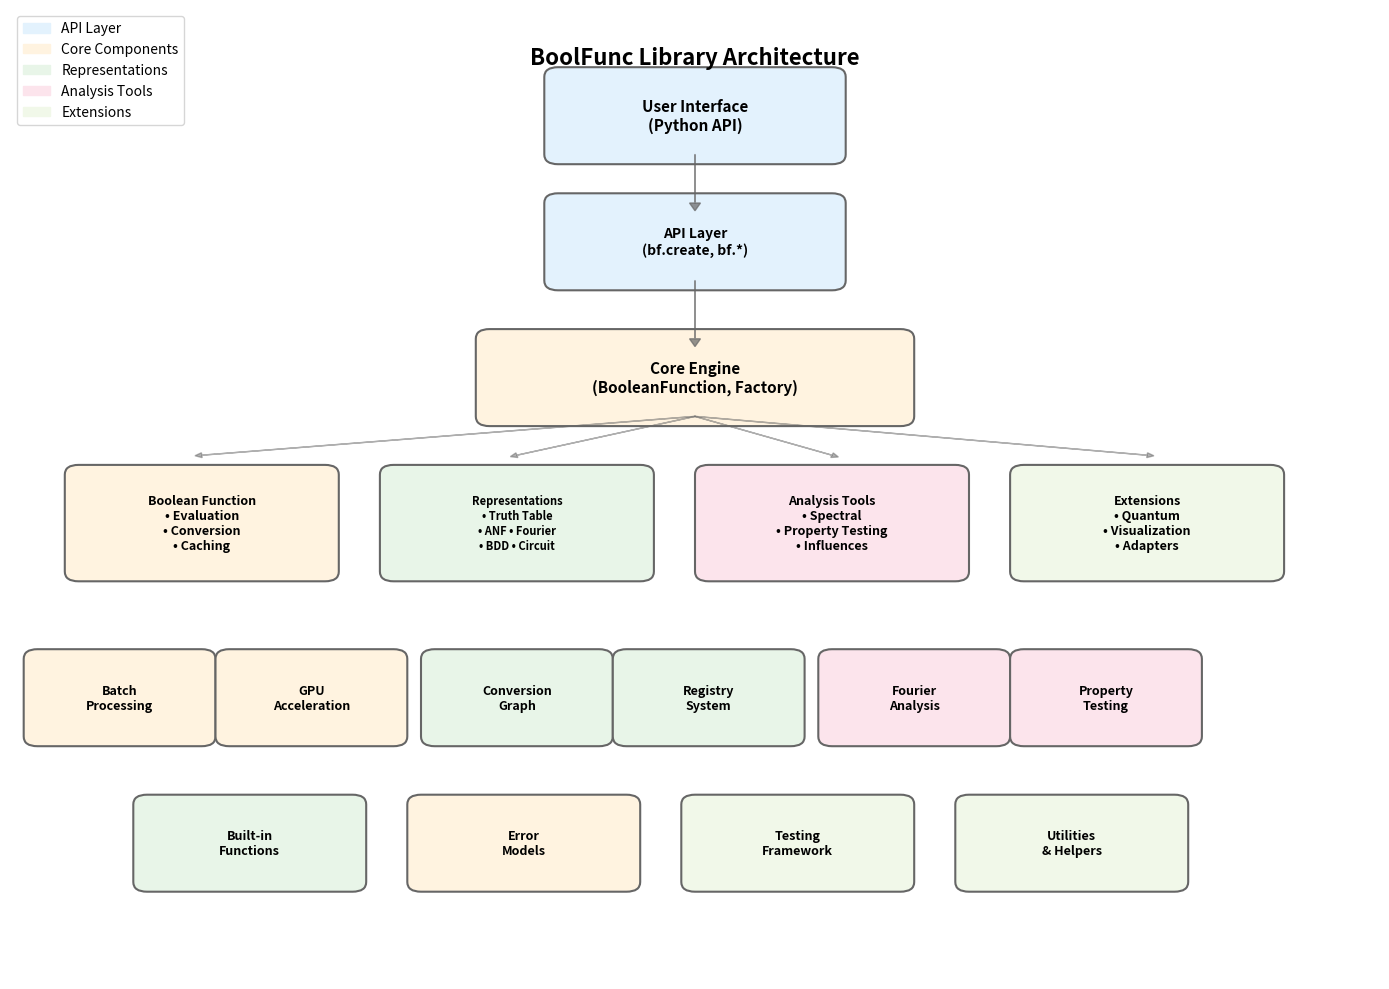

Reproduce this figure in Python.
#!/usr/bin/env python3
"""
Generate architecture diagram for BoolFunc library documentation.

This script creates a visual representation of the library's modular architecture
using matplotlib and saves it as both PNG and SVG formats.
"""

import matplotlib.pyplot as plt
import matplotlib.patches as mpatches
from matplotlib.patches import FancyBboxPatch, ConnectionPatch
import numpy as np

def create_architecture_diagram():
    """Create the BoolFunc architecture diagram."""
    
    # Create figure and axis
    fig, ax = plt.subplots(1, 1, figsize=(14, 10))
    ax.set_xlim(0, 10)
    ax.set_ylim(0, 10)
    ax.axis('off')
    
    # Color scheme
    colors = {
        'api': '#e3f2fd',      # Light blue
        'core': '#fff3e0',     # Light orange  
        'analysis': '#fce4ec', # Light pink
        'repr': '#e8f5e8',     # Light green
        'ext': '#f1f8e9',      # Very light green
        'edge': '#666666'      # Dark gray for edges
    }
    
    # Helper function to create boxes
    def create_box(x, y, width, height, text, color, text_size=10):
        box = FancyBboxPatch(
            (x, y), width, height,
            boxstyle="round,pad=0.1",
            facecolor=color,
            edgecolor=colors['edge'],
            linewidth=1.5
        )
        ax.add_patch(box)
        ax.text(x + width/2, y + height/2, text, 
                ha='center', va='center', fontsize=text_size, 
                fontweight='bold', wrap=True)
        return box
    
    # Helper function to create connections
    def create_connection(box1_x, box1_y, box1_w, box1_h, box2_x, box2_y, box2_w, box2_h):
        # Connect bottom of box1 to top of box2
        start_x = box1_x + box1_w/2
        start_y = box1_y
        end_x = box2_x + box2_w/2  
        end_y = box2_y + box2_h
        
        ax.arrow(start_x, start_y, end_x - start_x, end_y - start_y,
                head_width=0.08, head_length=0.08, fc=colors['edge'], ec=colors['edge'],
                alpha=0.7)
    
    # Title
    ax.text(5, 9.5, 'BoolFunc Library Architecture', 
            ha='center', va='center', fontsize=16, fontweight='bold')
    
    # Layer 1: User Interface
    create_box(4, 8.5, 2, 0.8, 'User Interface\n(Python API)', colors['api'], 11)
    
    # Layer 2: API Layer
    create_box(4, 7.2, 2, 0.8, 'API Layer\n(bf.create, bf.*)', colors['api'], 10)
    
    # Layer 3: Core Engine
    create_box(3.5, 5.8, 3, 0.8, 'Core Engine\n(BooleanFunction, Factory)', colors['core'], 11)
    
    # Layer 4: Main Components
    # Boolean Function Core
    create_box(0.5, 4.2, 1.8, 1, 'Boolean Function\n• Evaluation\n• Conversion\n• Caching', colors['core'], 9)
    
    # Representations
    create_box(2.8, 4.2, 1.8, 1, 'Representations\n• Truth Table\n• ANF • Fourier\n• BDD • Circuit', colors['repr'], 8)
    
    # Analysis Tools
    create_box(5.1, 4.2, 1.8, 1, 'Analysis Tools\n• Spectral\n• Property Testing\n• Influences', colors['analysis'], 9)
    
    # Extensions
    create_box(7.4, 4.2, 1.8, 1, 'Extensions\n• Quantum\n• Visualization\n• Adapters', colors['ext'], 9)
    
    # Layer 5: Detailed Components
    # Performance layer
    create_box(0.2, 2.5, 1.2, 0.8, 'Batch\nProcessing', colors['core'], 9)
    create_box(1.6, 2.5, 1.2, 0.8, 'GPU\nAcceleration', colors['core'], 9)
    
    # Conversion system
    create_box(3.1, 2.5, 1.2, 0.8, 'Conversion\nGraph', colors['repr'], 9)
    create_box(4.5, 2.5, 1.2, 0.8, 'Registry\nSystem', colors['repr'], 9)
    
    # Analysis details
    create_box(6.0, 2.5, 1.2, 0.8, 'Fourier\nAnalysis', colors['analysis'], 9)
    create_box(7.4, 2.5, 1.2, 0.8, 'Property\nTesting', colors['analysis'], 9)
    
    # Bottom layer: Built-ins and utilities
    create_box(1, 1, 1.5, 0.8, 'Built-in\nFunctions', colors['repr'], 9)
    create_box(3, 1, 1.5, 0.8, 'Error\nModels', colors['core'], 9)
    create_box(5, 1, 1.5, 0.8, 'Testing\nFramework', colors['ext'], 9)
    create_box(7, 1, 1.5, 0.8, 'Utilities\n& Helpers', colors['ext'], 9)
    
    # Add some connecting arrows (simplified)
    # User Interface to API
    create_connection(4, 8.5, 2, 0.8, 4, 7.2, 2, 0.8)
    
    # API to Core Engine  
    create_connection(4, 7.2, 2, 0.8, 3.5, 5.8, 3, 0.8)
    
    # Core Engine to main components
    for x_pos in [1.4, 3.7, 6.0, 8.3]:
        ax.arrow(5, 5.8, x_pos - 5, -0.4, 
                head_width=0.05, head_length=0.05, fc=colors['edge'], ec=colors['edge'],
                alpha=0.5)
    
    # Legend
    legend_elements = [
        mpatches.Patch(color=colors['api'], label='API Layer'),
        mpatches.Patch(color=colors['core'], label='Core Components'),
        mpatches.Patch(color=colors['repr'], label='Representations'),
        mpatches.Patch(color=colors['analysis'], label='Analysis Tools'),
        mpatches.Patch(color=colors['ext'], label='Extensions')
    ]
    ax.legend(handles=legend_elements, loc='upper left', bbox_to_anchor=(0, 1))
    
    plt.tight_layout()
    return fig

def main():
    """Generate and save the architecture diagram."""
    print("🎨 Generating BoolFunc architecture diagram...")
    
    try:
        fig = create_architecture_diagram()
        
        # Save as PNG for README
        fig.savefig('docs/architecture_diagram.png', dpi=300, bbox_inches='tight', 
                   facecolor='white', edgecolor='none')
        print("   ✅ PNG diagram saved to docs/architecture_diagram.png")
        
        # Save as SVG for documentation
        fig.savefig('docs/architecture_diagram.svg', bbox_inches='tight',
                   facecolor='white', edgecolor='none')
        print("   ✅ SVG diagram saved to docs/architecture_diagram.svg")
        
        plt.close()
        
        print("\n📖 Architecture diagram generated successfully!")
        print("   Use in README: ![Architecture](docs/architecture_diagram.png)")
        print("   Use in docs: .. image:: architecture_diagram.svg")
        
    except ImportError:
        print("   ⚠️  Matplotlib required for diagram generation")
        print("   Install with: pip install matplotlib")
    except Exception as e:
        print(f"   ❌ Error generating diagram: {e}")

if __name__ == "__main__":
    main()
